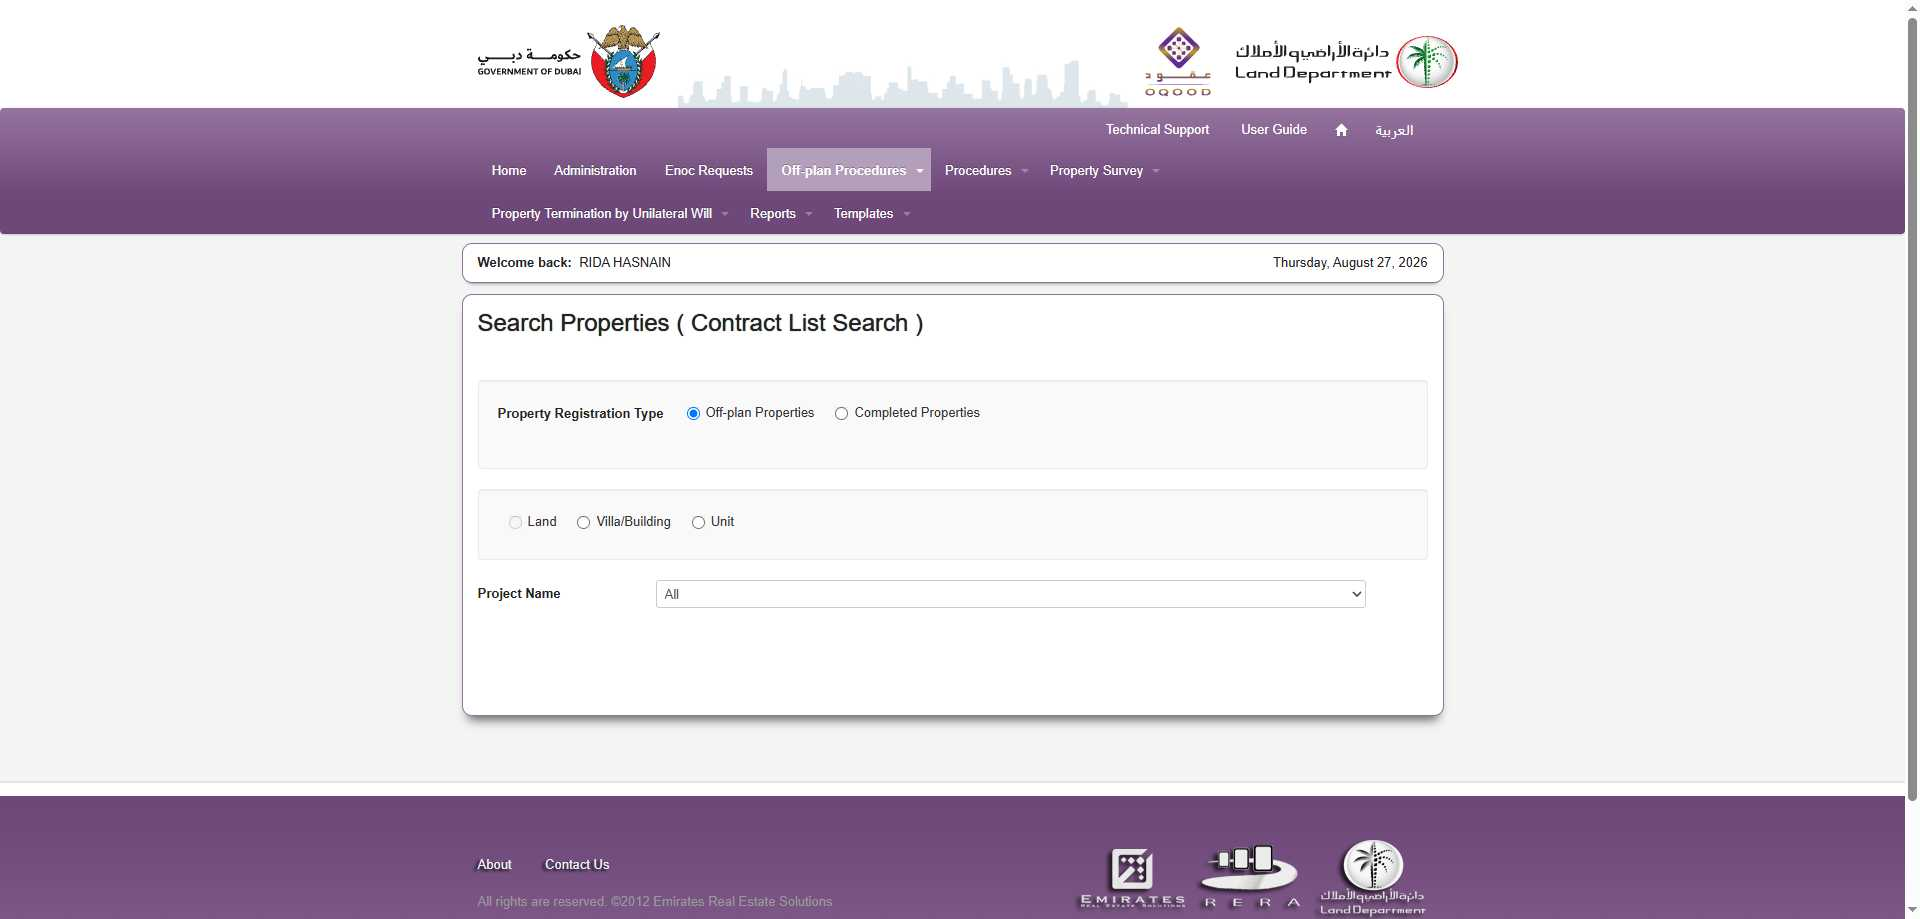
Task: Robotic Enterprise Framework
Workflow: oqood_DownloadTitleDeed

Step 1 [try]: Chrome oqood.dubailand.gov.ae in window 'oqood.dubailand.gov.ae/*' (chrome.exe)

Step 2 [try]: SearchedElement on the heading '*Procedure History*' in window 'oqood.dubailand.gov.ae/*' (chrome.exe) (no picture)

Step 3: For Each UI Element 'TBODY' on the tbody in window 'oqood.dubailand.gov.ae/ConfigurationManagement/Property/ContractSearchList.aspx?DwOKomoHY4SzjOUNSYSUknh1J3t6aPzekRTjljE1LGd2d11M3ktjfhp1npIxrHt3id0dcpePAwILlRobV98GTg%3d%3d' (chrome.exe) (no picture)

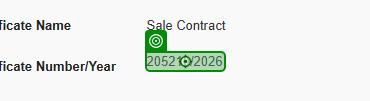
Step 4 [try]: get-attribute of the link '{0}' in window 'oqood.dubailand.gov.ae/*' (chrome.exe)

Step 5 [then]: click on the link in window 'oqood.dubailand.gov.ae/*' (chrome.exe) (no picture)

Step 6: click on the link '*Contract List Search*' in window 'oqood.dubailand.gov.ae/Default.aspx?ynNyldSeuqpBBLTq8QugWD5Cv8Kmet2akP8QIxHQu0s%3d' (chrome.exe) (no picture)

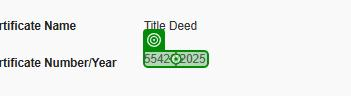
Step 7 [else]: click on the link '{0}' in window 'oqood.dubailand.gov.ae/*' (chrome.exe)

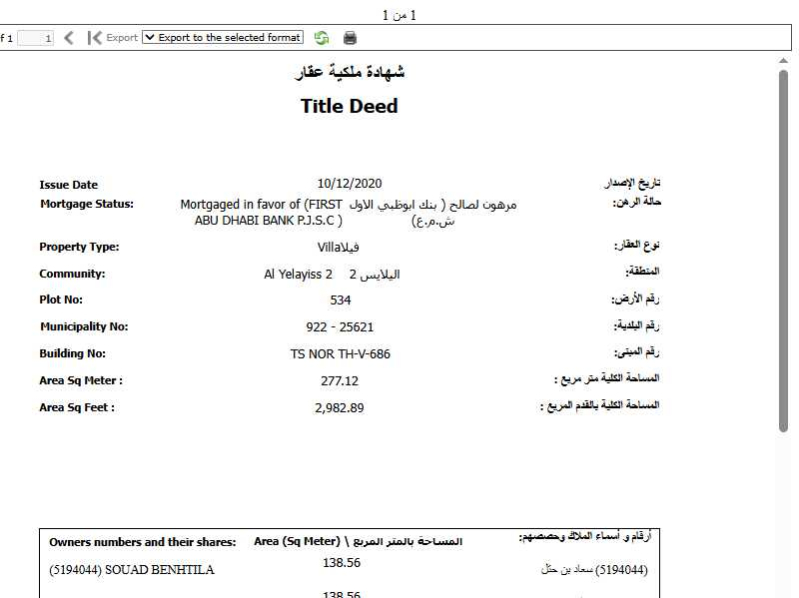
Step 8: Chrome oqood.dubailand.gov. CertificateInstance in window 'oqood.dubailand.gov.ae/certificates/*' (chrome.exe)

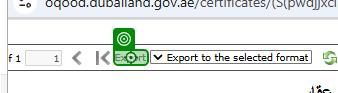
Step 9: check the link 'Export' in window 'oqood.dubailand.gov.ae/certificates/*' (chrome.exe)

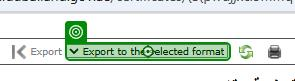
Step 10: select "Acrobat (PDF) file" in the drop-down in window 'oqood.dubailand.gov.ae/certificates/(S(pwdjjxci5mmqwvysuo1zkb2h))/PrintTitleDeed.aspx?Im%2fzMa4E%2bjGpt5FIDOSVpPQXhTWFiLBIUim%2bQ8NRaLg%3d' (chrome.exe)

Step 11: click on the link 'Export' in window 'oqood.dubailand.gov.ae/certificates/*' (chrome.exe) (same screen as step 9)

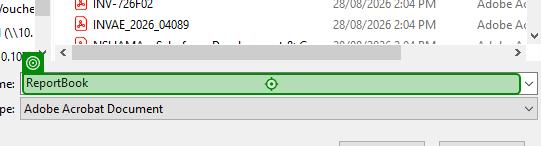
Step 12: type "["C:\Users\SalesBot\Desktop\LAPBOT\CustomerCare\Title Deed - NOC Transfer\Output\"+Date.Now.Year.ToString+"\"+Date.Now.ToString("MMMM")+"\"+Date.Now.ToString("dd-MMM-yyyy")+"\"+in_transactionalItem("Case Number").tostring+"-"+in_transactionalItem("Opportunity").tostring+"_TitleDeed"]" into the text box 'File name:' in window 'Save As' (chrome.exe)

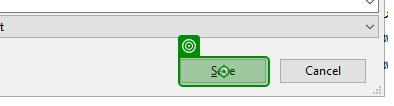
Step 13: click on 'Save' in window 'Save As' (chrome.exe)

Step 14: click on the link in window 'oqood.dubailand.gov.ae/*' (chrome.exe) (no picture)

Step 15: click on the link '*Contract List Search*' in window 'oqood.dubailand.gov.ae/Default.aspx?ynNyldSeuqpBBLTq8QugWD5Cv8Kmet2akP8QIxHQu0s%3d' (chrome.exe) (no picture)

Step 16 [then]: click on the link in window 'oqood.dubailand.gov.ae/*' (chrome.exe) (no picture)

Step 17: click on the link '*Contract List Search*' in window 'oqood.dubailand.gov.ae/Default.aspx?ynNyldSeuqpBBLTq8QugWD5Cv8Kmet2akP8QIxHQu0s%3d' (chrome.exe) (no picture)

Step 18 [else]: click on the link '{0}' in window 'oqood.dubailand.gov.ae/*' (chrome.exe) (same screen as step 7)

Step 19: Chrome oqood.dubailand.gov. CertificateInstance in window 'oqood.dubailand.gov.ae/certificates/*' (chrome.exe) (same screen as step 8)

Step 20: check the link 'Export' in window 'oqood.dubailand.gov.ae/certificates/*' (chrome.exe) (same screen as step 9)

Step 21: select "Acrobat (PDF) file" in the drop-down in window 'oqood.dubailand.gov.ae/certificates/(S(pwdjjxci5mmqwvysuo1zkb2h))/PrintTitleDeed.aspx?Im%2fzMa4E%2bjGpt5FIDOSVpPQXhTWFiLBIUim%2bQ8NRaLg%3d' (chrome.exe) (same screen as step 10)

Step 22: click on the link 'Export' in window 'oqood.dubailand.gov.ae/certificates/*' (chrome.exe) (same screen as step 9)

Step 23: type "["C:\Users\SalesBot\Desktop\LAPBOT\CustomerCare\Title Deed - NOC Transfer\Output\"+Date.Now.Year.ToString+"\"+Date.Now.ToString("MMMM")+"\"+Date.Now.ToString("dd-MMM-yyyy")+"\"+in_transactionalItem("Case Number").tostring+"-"+in_transactionalItem("Opportunity").tostring+"_TitleDeed"]" into the text box 'File name:' in window 'Save As' (chrome.exe) (same screen as step 12)

Step 24: click on 'Save' in window 'Save As' (chrome.exe) (same screen as step 13)

Step 25: click on the link in window 'oqood.dubailand.gov.ae/*' (chrome.exe) (no picture)

Step 26: click on the link '*Contract List Search*' in window 'oqood.dubailand.gov.ae/Default.aspx?ynNyldSeuqpBBLTq8QugWD5Cv8Kmet2akP8QIxHQu0s%3d' (chrome.exe) (no picture)

Step 27 [then]: click on the link in window 'oqood.dubailand.gov.ae/*' (chrome.exe) (no picture)

Step 28: click on the link '*Contract List Search*' in window 'oqood.dubailand.gov.ae/Default.aspx?ynNyldSeuqpBBLTq8QugWD5Cv8Kmet2akP8QIxHQu0s%3d' (chrome.exe) (no picture)

Step 29 [else]: click on the link '{0}' in window 'oqood.dubailand.gov.ae/*' (chrome.exe) (same screen as step 7)

Step 30: Chrome oqood.dubailand.gov. CertificateInstance in window 'oqood.dubailand.gov.ae/certificates/*' (chrome.exe) (same screen as step 8)

Step 31: check the link 'Export' in window 'oqood.dubailand.gov.ae/certificates/*' (chrome.exe) (same screen as step 9)

Step 32: select "Acrobat (PDF) file" in the drop-down in window 'oqood.dubailand.gov.ae/certificates/(S(pwdjjxci5mmqwvysuo1zkb2h))/PrintTitleDeed.aspx?Im%2fzMa4E%2bjGpt5FIDOSVpPQXhTWFiLBIUim%2bQ8NRaLg%3d' (chrome.exe) (same screen as step 10)

Step 33: click on the link 'Export' in window 'oqood.dubailand.gov.ae/certificates/*' (chrome.exe) (same screen as step 9)

Step 34: type "["C:\Users\SalesBot\Desktop\LAPBOT\CustomerCare\Title Deed - NOC Transfer\Output\"+Date.Now.Year.ToString+"\"+Date.Now.ToString("MMMM")+"\"+Date.Now.ToString("dd-MMM-yyyy")+"\"+in_transactionalItem("Case Number").tostring+"-"+in_transactionalItem("Opportunity").tostring+"_TitleDeed"]" into the text box 'File name:' in window 'Save As' (chrome.exe) (same screen as step 12)

Step 35: click on 'Save' in window 'Save As' (chrome.exe) (same screen as step 13)
